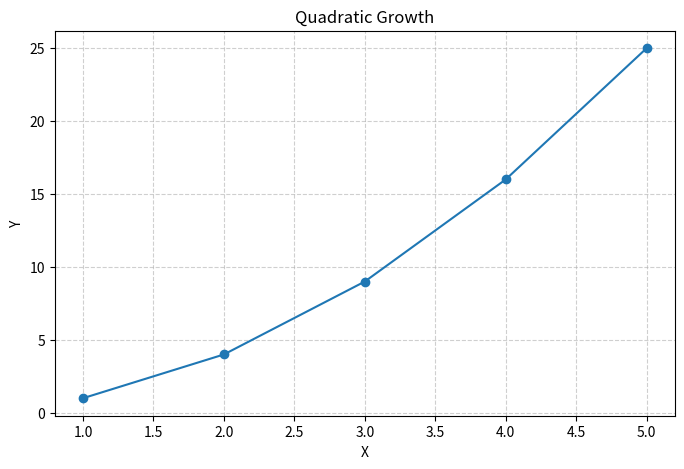

Write Python code to recreate this figure.
import matplotlib.pyplot as plt

x = [1, 2, 3, 4, 5]
y = [1, 4, 9, 16, 25]

plt.figure(figsize = (8, 5))
plt.plot(x, y, marker = "o")

plt.title("Quadratic Growth")
plt.xlabel("X")
plt.ylabel("Y")

plt.grid(
    linestyle = "--",
    alpha = 0.6 #visiblity of grids
)
plt.show()
